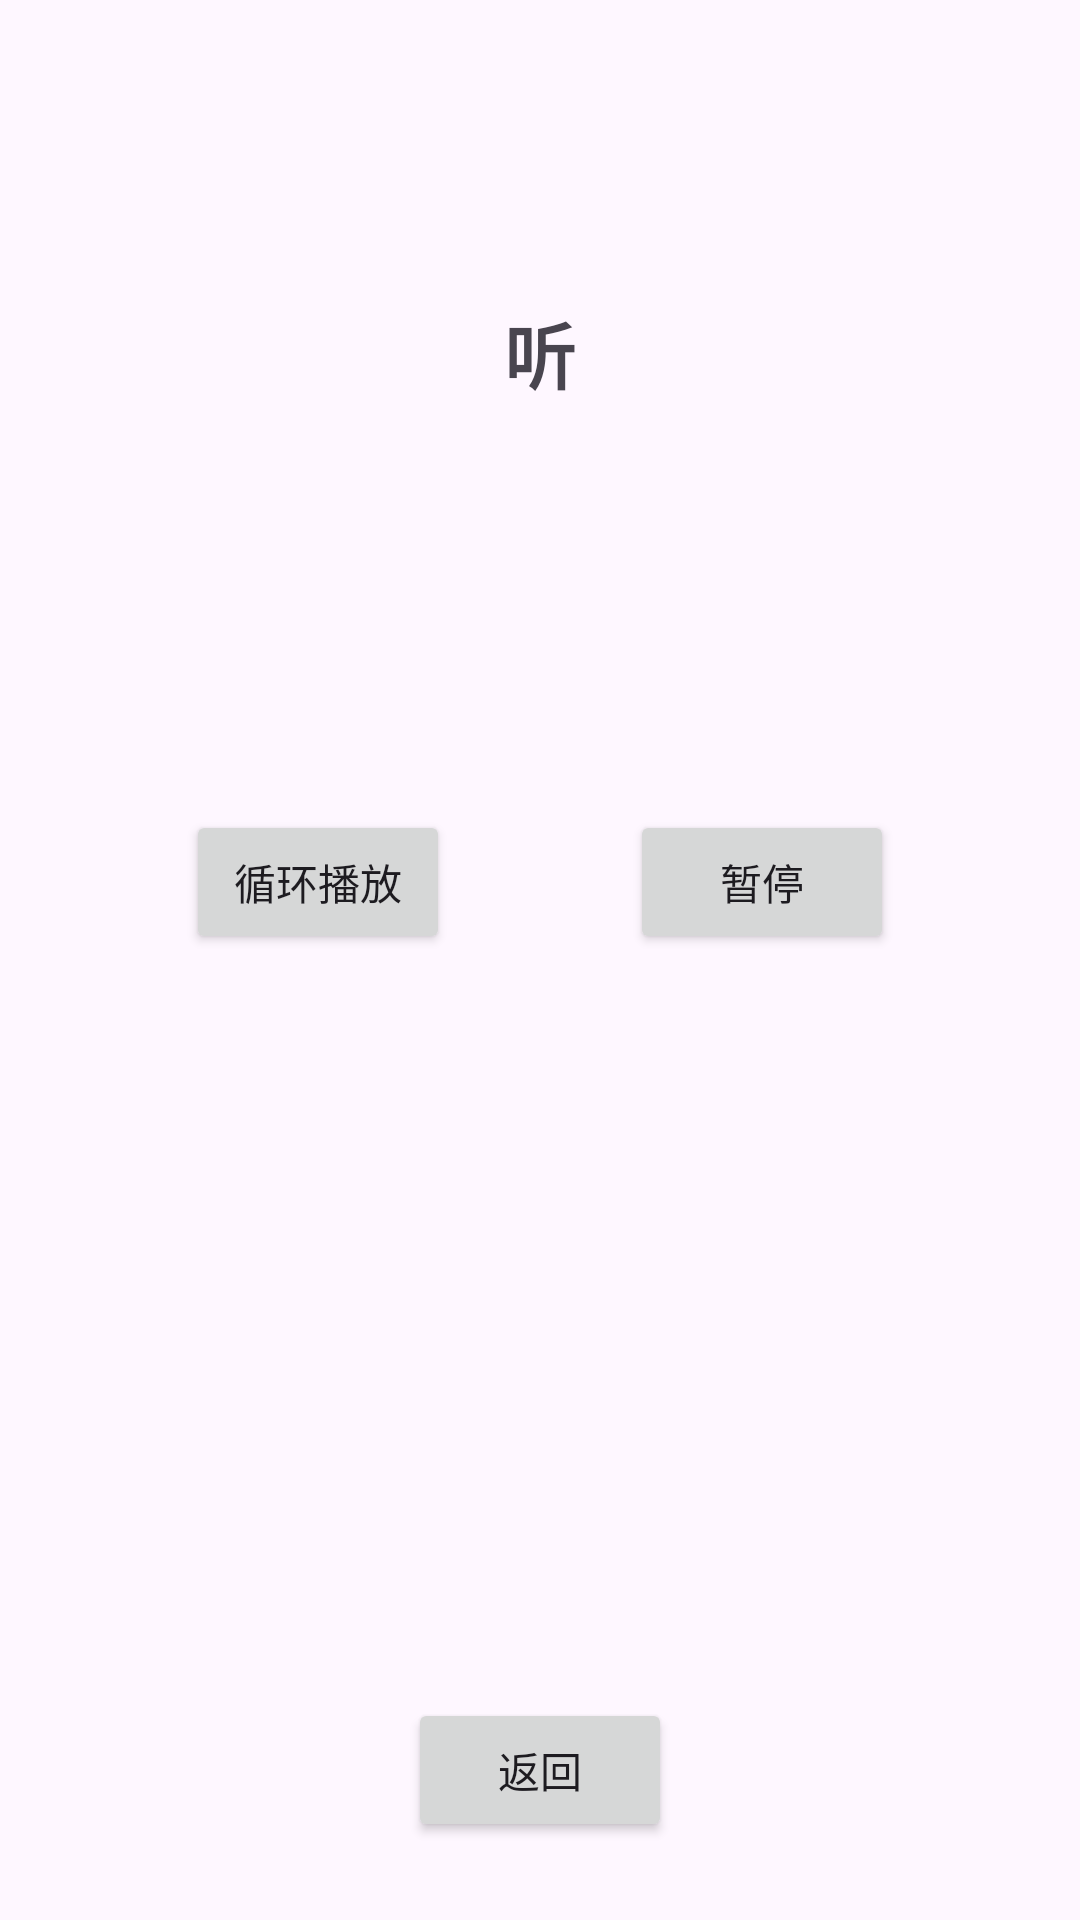

The Android layout XML behind this screen, and the referenced resources:
<!-- AndroidManifest.xml: application theme Theme.AndroidDemoLog -->
<!-- res/layout/activity_justbecause.xml -->
<?xml version="1.0" encoding="utf-8"?>
<androidx.constraintlayout.widget.ConstraintLayout xmlns:android="http://schemas.android.com/apk/res/android"
    xmlns:app="http://schemas.android.com/apk/res-auto"
    xmlns:tools="http://schemas.android.com/tools"
    android:layout_width="match_parent"
    android:layout_height="match_parent"
    android:orientation="vertical"
    android:gravity="center"
    android:padding="16dp"
    tools:context=".JustBecauseActivity">

    <TextView
        android:layout_width="wrap_content"
        android:layout_height="wrap_content"
        android:layout_marginTop="84dp"
        android:text="听"
        android:textSize="24sp"
        android:textStyle="bold"
        app:layout_constraintEnd_toEndOf="parent"
        app:layout_constraintHorizontal_bias="0.5"
        app:layout_constraintStart_toStartOf="parent"
        app:layout_constraintTop_toTopOf="parent" />

    <LinearLayout
        android:layout_width="match_parent"
        android:layout_height="wrap_content"
        android:layout_marginTop="224dp"
        android:gravity="center"
        android:orientation="horizontal"
        app:layout_constraintEnd_toEndOf="parent"
        app:layout_constraintHorizontal_bias="0.0"
        app:layout_constraintStart_toStartOf="parent"
        app:layout_constraintTop_toTopOf="parent">

        <Button
            android:id="@+id/btn_loop"
            android:layout_width="wrap_content"
            android:layout_height="wrap_content"
            android:layout_margin="30dp"
            android:text="循环播放"
            app:layout_constraintEnd_toEndOf="parent"
            app:layout_constraintStart_toStartOf="parent"
            app:layout_constraintTop_toTopOf="parent" />

        <Button
            android:id="@+id/btn_pause"
            android:layout_width="wrap_content"
            android:layout_height="wrap_content"
            android:layout_margin="30dp"
            android:text="暂停"
            app:layout_constraintEnd_toEndOf="parent"
            app:layout_constraintStart_toStartOf="parent"
            app:layout_constraintTop_toTopOf="parent" />

    </LinearLayout>

    <Button
        android:id="@+id/btn_back"
        android:layout_width="wrap_content"
        android:layout_height="wrap_content"
        android:layout_marginTop="550dp"
        android:text="返回"
        app:layout_constraintEnd_toEndOf="parent"
        app:layout_constraintHorizontal_bias="0.5"
        app:layout_constraintStart_toStartOf="parent"
        app:layout_constraintTop_toTopOf="parent" />

</androidx.constraintlayout.widget.ConstraintLayout>
<!-- resources referenced by this layout -->
<resources>
  <style name="Theme.AndroidDemoLog" parent="Base.Theme.AndroidDemoLog" />
  <style name="Base.Theme.AndroidDemoLog" parent="Theme.Material3.DayNight.NoActionBar">
          
          
      </style>
</resources>
